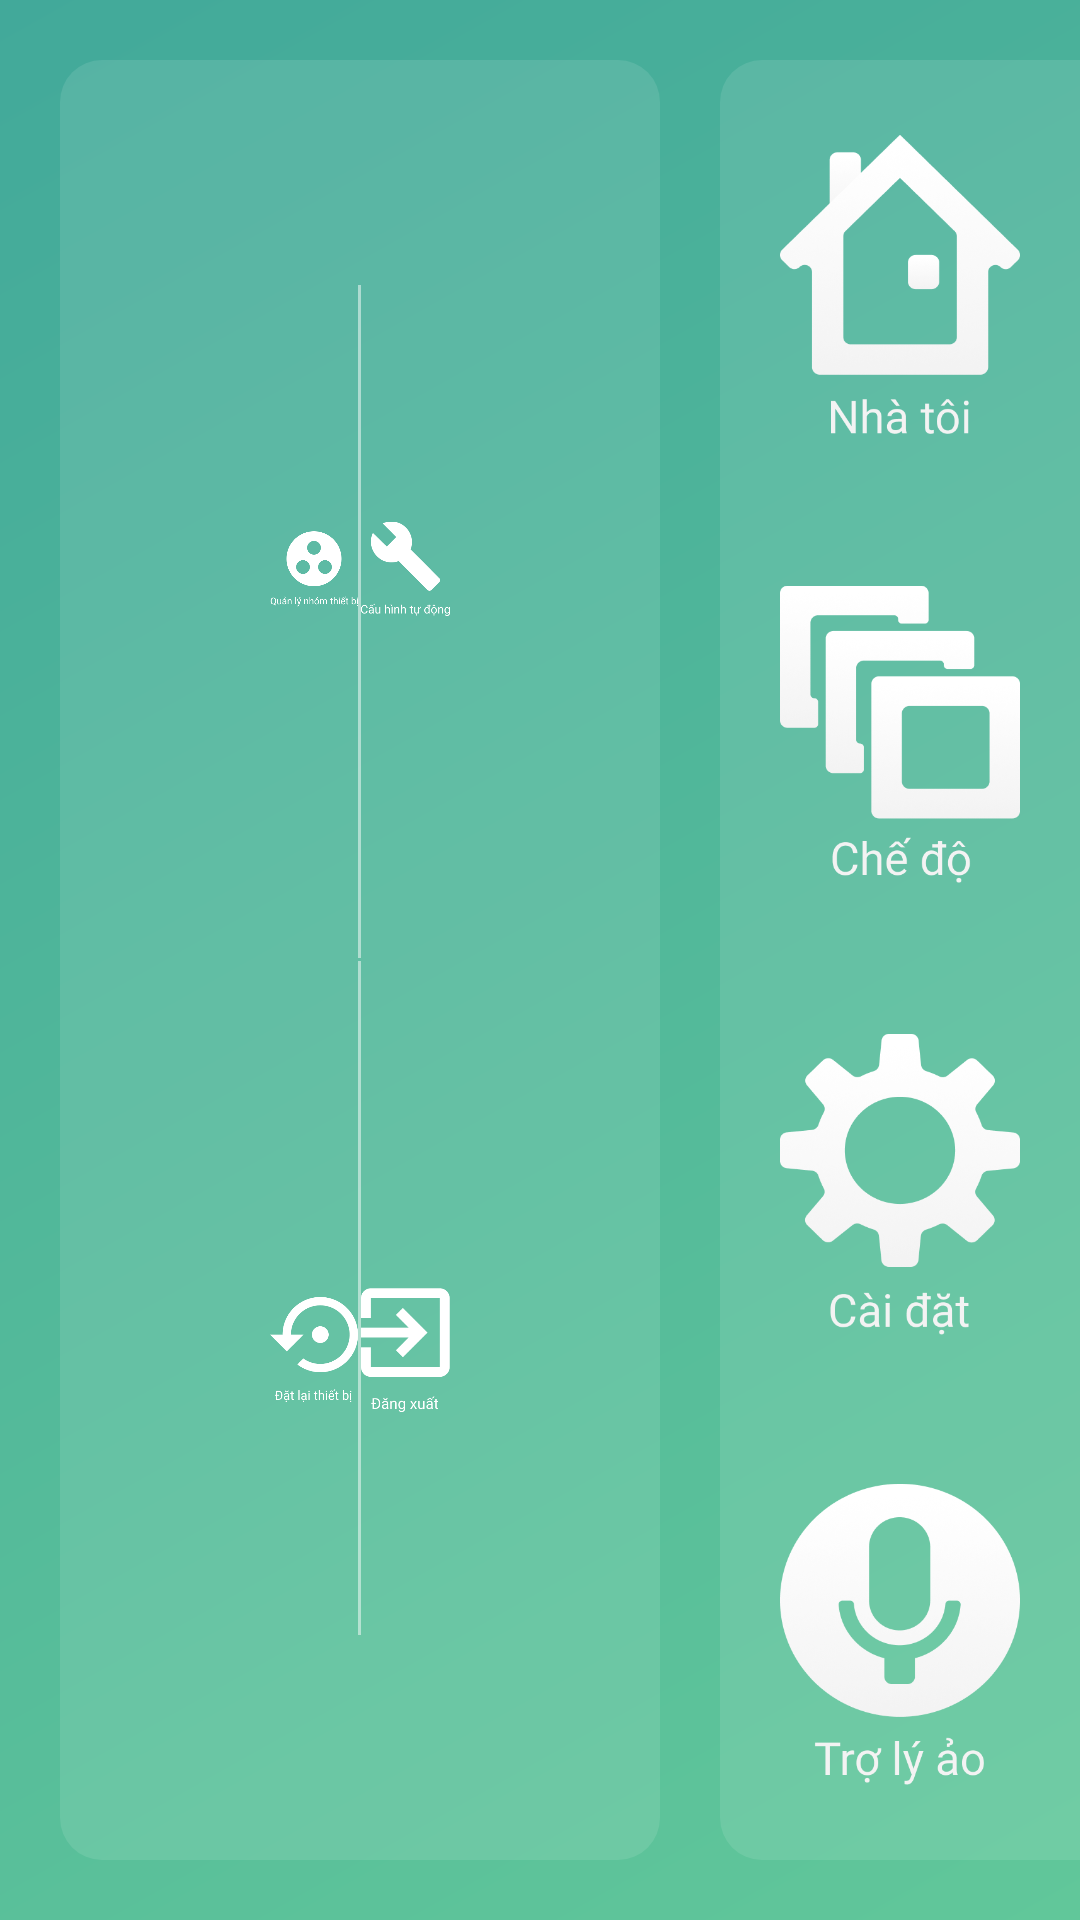

Android layout source for this screen:
<!-- AndroidManifest.xml: application theme AppTheme -->
<!-- res/layout/activity_setting_panel.xml -->
<?xml version="1.0" encoding="utf-8"?>
<LinearLayout xmlns:android="http://schemas.android.com/apk/res/android"
    xmlns:app="http://schemas.android.com/apk/res-auto"
    xmlns:tools="http://schemas.android.com/tools"
    android:layout_width="match_parent"
    android:layout_height="match_parent"
    android:background="@drawable/background"
    android:gravity="right"
    android:weightSum="8"
    tools:context="center.control.system.vash.controlcenter.panel.SettingPanel">


    <LinearLayout
        android:layout_width="0dp"
        android:layout_height="match_parent"
        android:layout_margin="20dp"
        android:layout_weight="8"
        android:background="@drawable/background_content"
        android:orientation="vertical"
        android:weightSum="2">

        <LinearLayout
            android:layout_width="match_parent"
            android:layout_height="0dp"
            android:layout_weight="1"
            android:gravity="center"
            android:orientation="horizontal"
            android:weightSum="2">

            <ImageButton
                android:id="@+id/btnSetDevice"
                android:layout_width="0dp"
                android:layout_height="150dp"
                android:layout_marginTop="20dp"
                android:layout_weight="1"
                android:background="@android:color/transparent"
                android:paddingLeft="70dp"
                android:scaleType="fitCenter"
                app:srcCompat="@drawable/icn_network" />

            <View
                android:layout_width="1dp"
                android:layout_height="match_parent"
                android:layout_marginTop="50dp"
                android:background="#80FFFFFF" />

            <ImageButton
                android:id="@+id/btnSetConfig"
                android:layout_width="0dp"
                android:layout_height="150dp"
                android:layout_marginTop="20dp"
                android:layout_weight="1"
                android:background="@android:color/transparent"
                android:paddingRight="70dp"
                android:scaleType="fitCenter"
                app:srcCompat="@drawable/icn_wrench" />

        </LinearLayout>

        <View
            android:layout_width="match_parent"
            android:layout_height="1dp"
            android:layout_marginLeft="100dp"
            android:layout_marginRight="100dp"
            android:background="#80FFFFFF" />

        <LinearLayout
            android:layout_width="match_parent"
            android:layout_height="0dp"
            android:layout_weight="1"
            android:gravity="center"
            android:orientation="horizontal"
            android:weightSum="2">

            <ImageButton
                android:id="@+id/btnSetReset"
                android:layout_width="0dp"
                android:layout_height="150dp"
                android:layout_marginBottom="20dp"
                android:layout_weight="1"
                android:background="@android:color/transparent"
                android:paddingLeft="70dp"
                android:scaleType="fitCenter"
                app:srcCompat="@drawable/icn_refresh" />

            <View
                android:layout_width="1dp"
                android:layout_height="match_parent"
                android:layout_marginBottom="50dp"
                android:background="#80FFFFFF" />

            <ImageButton
                android:id="@+id/btnSetLogout"
                android:layout_width="0dp"
                android:layout_height="150dp"
                android:layout_marginBottom="20dp"
                android:layout_weight="1"
                android:background="@android:color/transparent"
                android:paddingRight="70dp"
                android:scaleType="fitCenter"
                app:srcCompat="@drawable/icn_logout" />

        </LinearLayout>
    </LinearLayout>

    <LinearLayout
        android:layout_width="wrap_content"
        android:layout_height="match_parent"
        android:orientation="vertical">

        <include layout="@layout/tab_menu" />
    </LinearLayout>

</LinearLayout>
<!-- res/layout/tab_menu.xml (included above) -->
<?xml version="1.0" encoding="utf-8"?>
<LinearLayout xmlns:android="http://schemas.android.com/apk/res/android"
    android:orientation="vertical"

    android:layout_width="wrap_content"
    android:layout_height="match_parent">

    <LinearLayout
        android:layout_width="120dp"
        android:layout_height="match_parent"
        android:layout_gravity="center_horizontal"
        android:layout_marginBottom="20dp"
        android:layout_marginTop="20dp"
        android:background="@drawable/background_menu"
        android:gravity="center"
        android:orientation="vertical"
        android:weightSum="4">

        <ImageButton
            android:id="@+id/tabBtnHome"
            android:layout_width="match_parent"
            android:layout_height="0dp"
            android:layout_weight="1"
            android:background="@android:color/transparent"

            android:elevation="0dp"
            android:onClick="clicktoControlPanel"
            android:padding="20dp"
            android:scaleType="fitCenter"
            android:src="@drawable/tab_home" />

        <ImageButton
            android:id="@+id/tabBtnMode"
            android:layout_width="match_parent"
            android:layout_height="0dp"
            android:layout_weight="1"
            android:background="@android:color/transparent"
            android:onClick="clicktoModePanel"
            android:padding="20dp"
            android:scaleType="fitCenter"
            android:src="@drawable/tab_mode" />

        <ImageButton
            android:id="@+id/tabBtnSetting"
            android:layout_width="match_parent"
            android:layout_height="0dp"
            android:layout_weight="1"
            android:background="@android:color/transparent"
            android:onClick="clicktoSettingPanel"
            android:padding="20dp"
            android:scaleType="fitCenter"
            android:src="@drawable/tab_setting" />

        <ImageButton
            android:id="@+id/tabBtnVA"
            android:layout_width="match_parent"
            android:layout_height="0dp"
            android:layout_weight="1"
            android:background="@android:color/transparent"
            android:onClick="clicktoVAPanel"
            android:padding="20dp"
            android:scaleType="fitCenter"
            android:src="@drawable/tab_voice" />
    </LinearLayout>
</LinearLayout>
<!-- resources referenced by this layout -->
<resources>
  <!-- drawable background: jpg bitmap (drawable, 16725 bytes) -->
  <!-- drawable background_content (drawable) -->
  <?xml version="1.0" encoding="utf-8"?>
  <selector xmlns:android="http://schemas.android.com/apk/res/android">
      <item>
          <shape android:shape="rectangle">
              <corners android:radius="14dp"/>
              <solid android:color="#1AFFFFFF"/>
          </shape>
      </item>
  </selector>
  <!-- drawable background_menu (drawable) -->
  <?xml version="1.0" encoding="utf-8"?>
  <selector xmlns:android="http://schemas.android.com/apk/res/android">
      <item>
          <shape android:shape="rectangle">
              <corners
                  android:bottomLeftRadius="14dp"
                  android:topLeftRadius="14dp"/>
              <solid android:color="#1AFFFFFF"/>
          </shape>
      </item>
  </selector>
  <!-- drawable icn_logout: png bitmap (drawable, 3600 bytes) -->
  <!-- drawable icn_network: png bitmap (drawable, 6183 bytes) -->
  <!-- drawable icn_refresh: png bitmap (drawable, 5711 bytes) -->
  <!-- drawable icn_wrench: png bitmap (drawable, 4586 bytes) -->
  <!-- drawable tab_home: png bitmap (drawable, 21233 bytes) -->
  <!-- drawable tab_mode: png bitmap (drawable, 24843 bytes) -->
  <!-- drawable tab_setting: png bitmap (drawable, 22091 bytes) -->
  <!-- drawable tab_voice: png bitmap (drawable, 26423 bytes) -->
  <style name="AppTheme" parent="Theme.AppCompat.Light.NoActionBar">
          
          <item name="android:windowAnimationStyle">@null</item>
          <item name="colorPrimary">@color/colorPrimary</item>
          <item name="colorPrimaryDark">@color/colorPrimaryDark</item>
          <item name="colorAccent">@color/colorAccent</item>
      </style>
  <color name="colorPrimary">#27ae60</color>
  <color name="colorPrimaryDark">#95a5a6</color>
  <color name="colorAccent">#2ecc71</color>
</resources>
